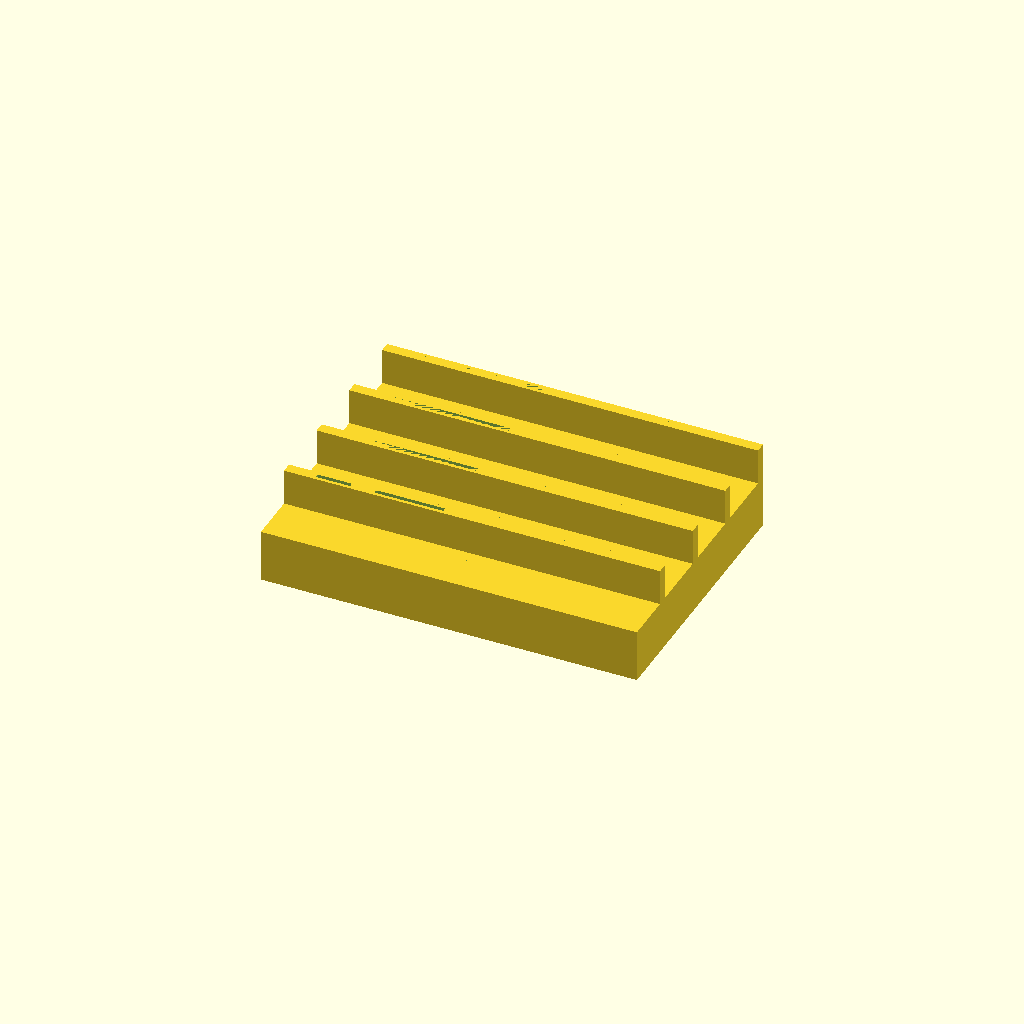
Cell 1: rendered with the file's own defaults.
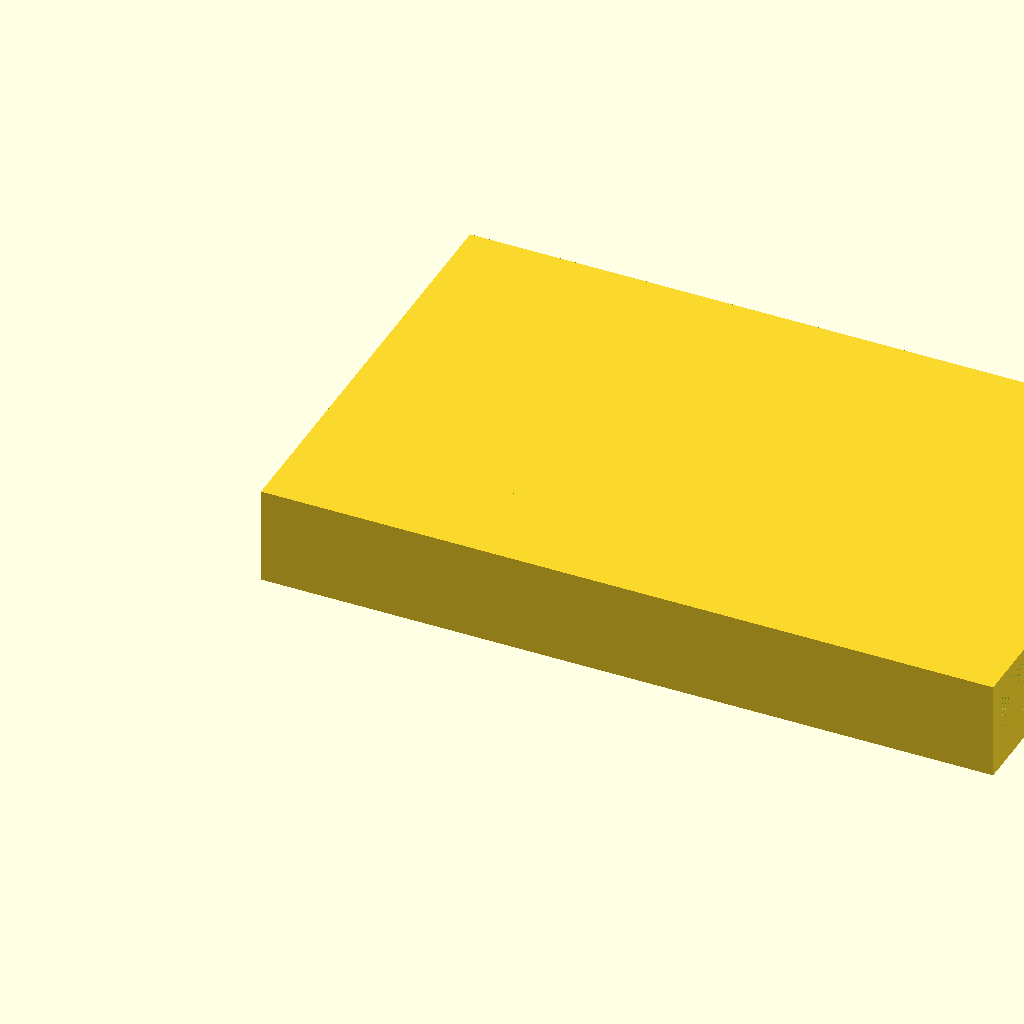
Cell 2: diceSide = 27 (everything else at default).
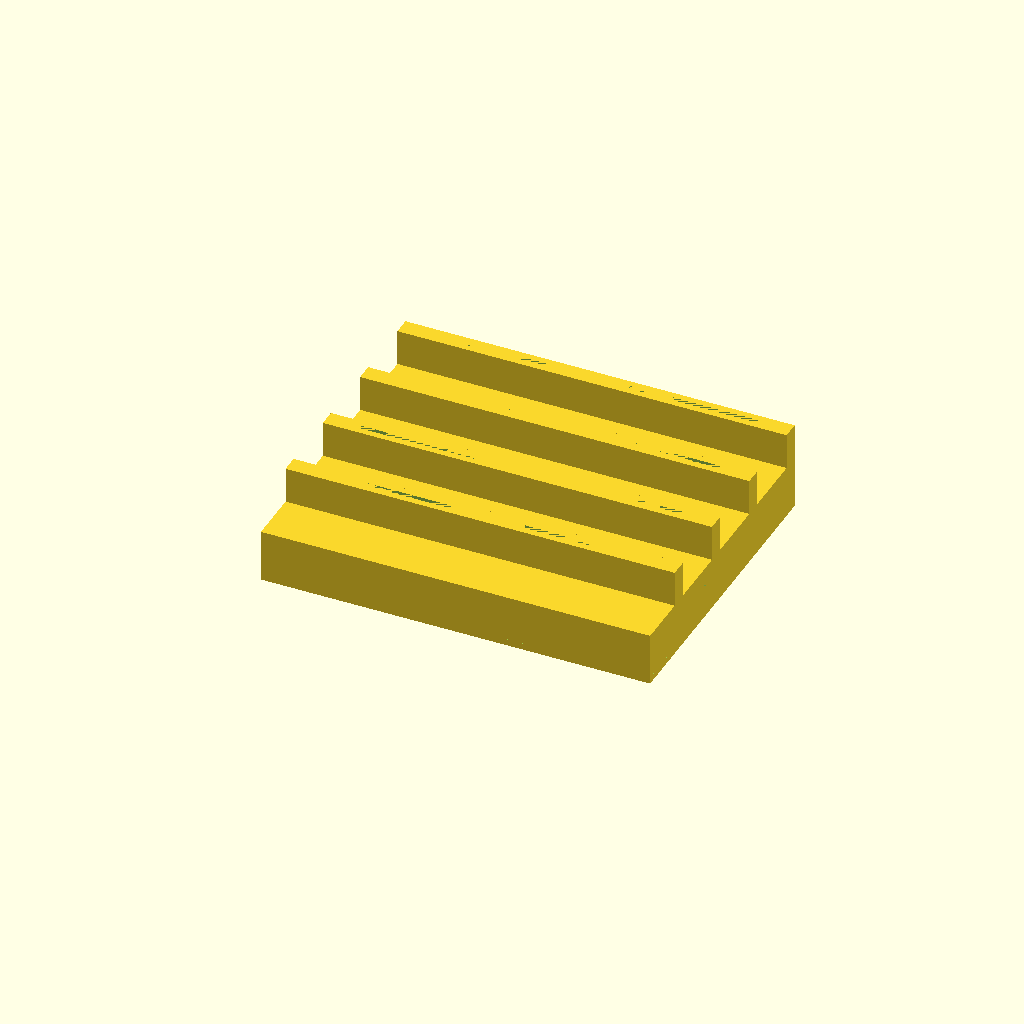
Cell 3: wallThickness = 2 (everything else at default).
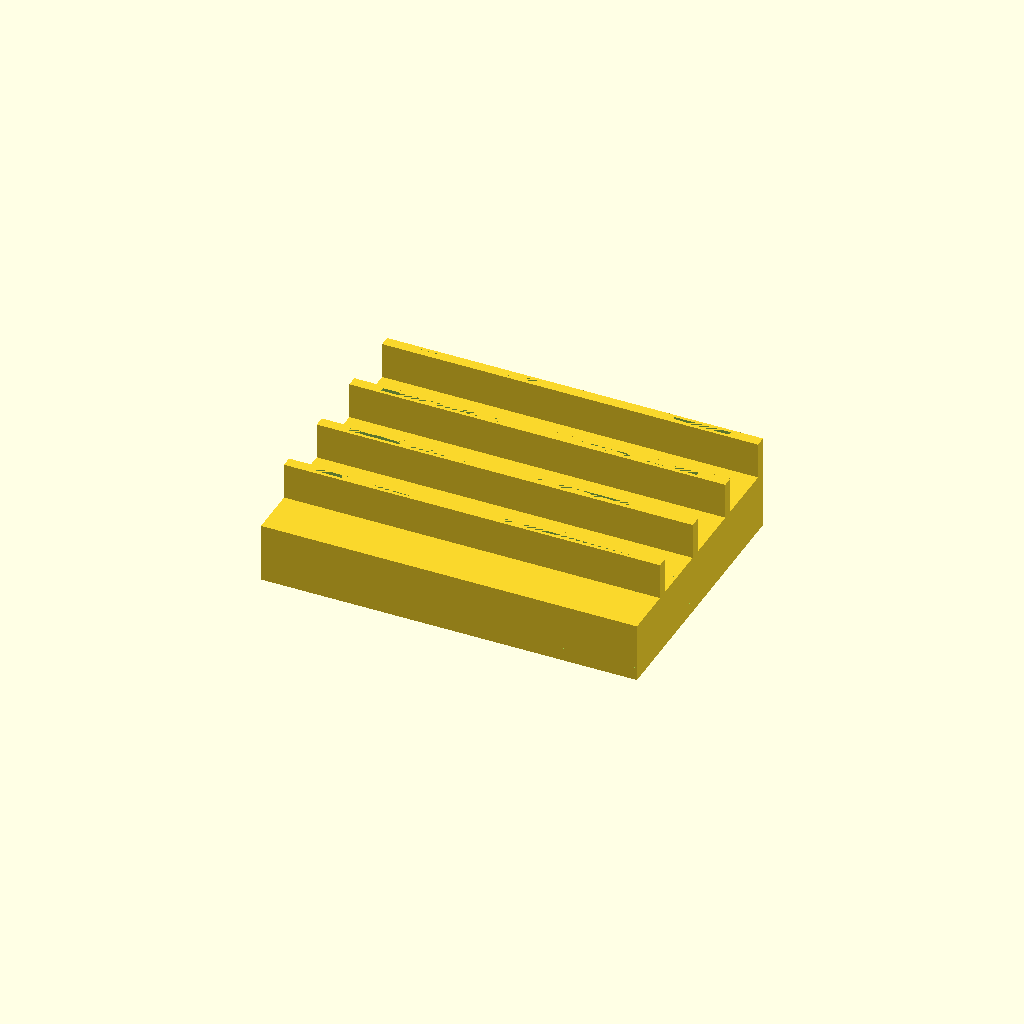
Cell 4: floorThickness = 4 (everything else at default).
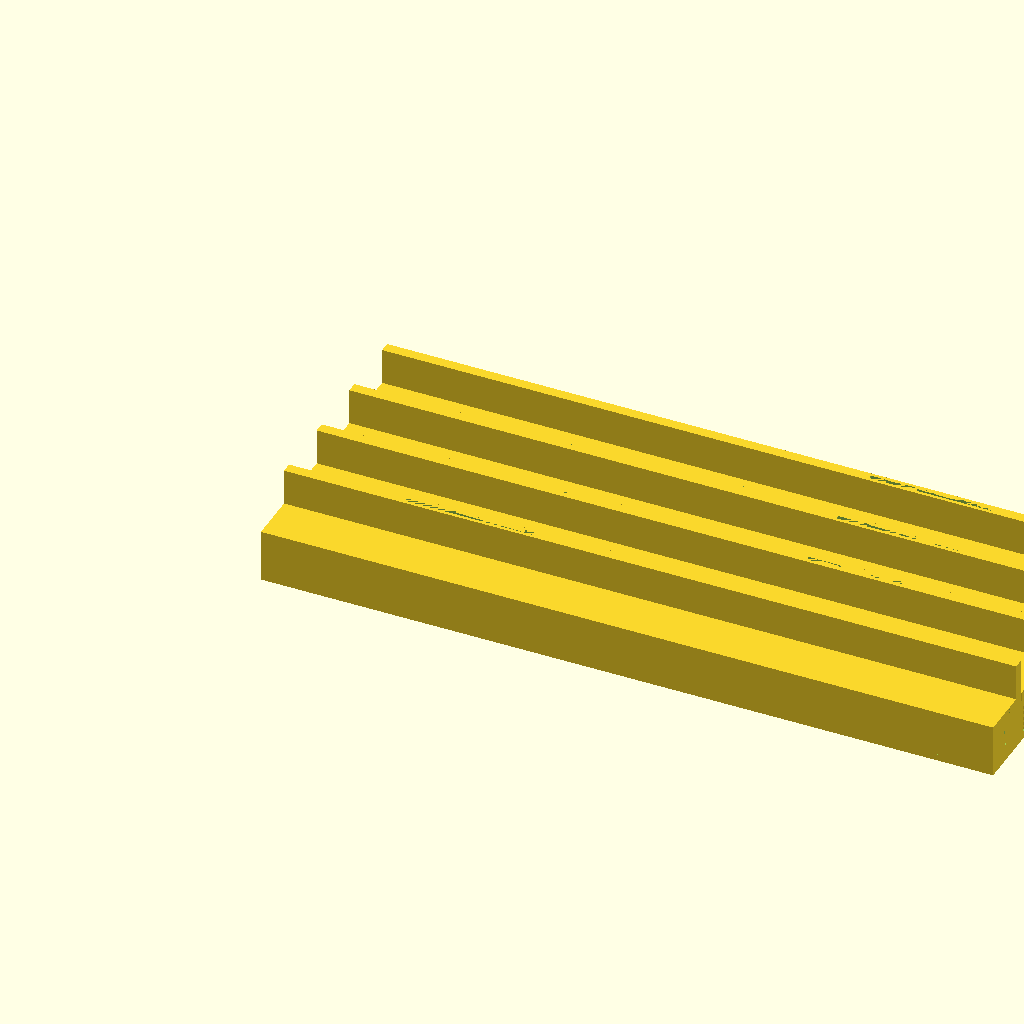
Cell 5: the same model with dicePerRow = 8.
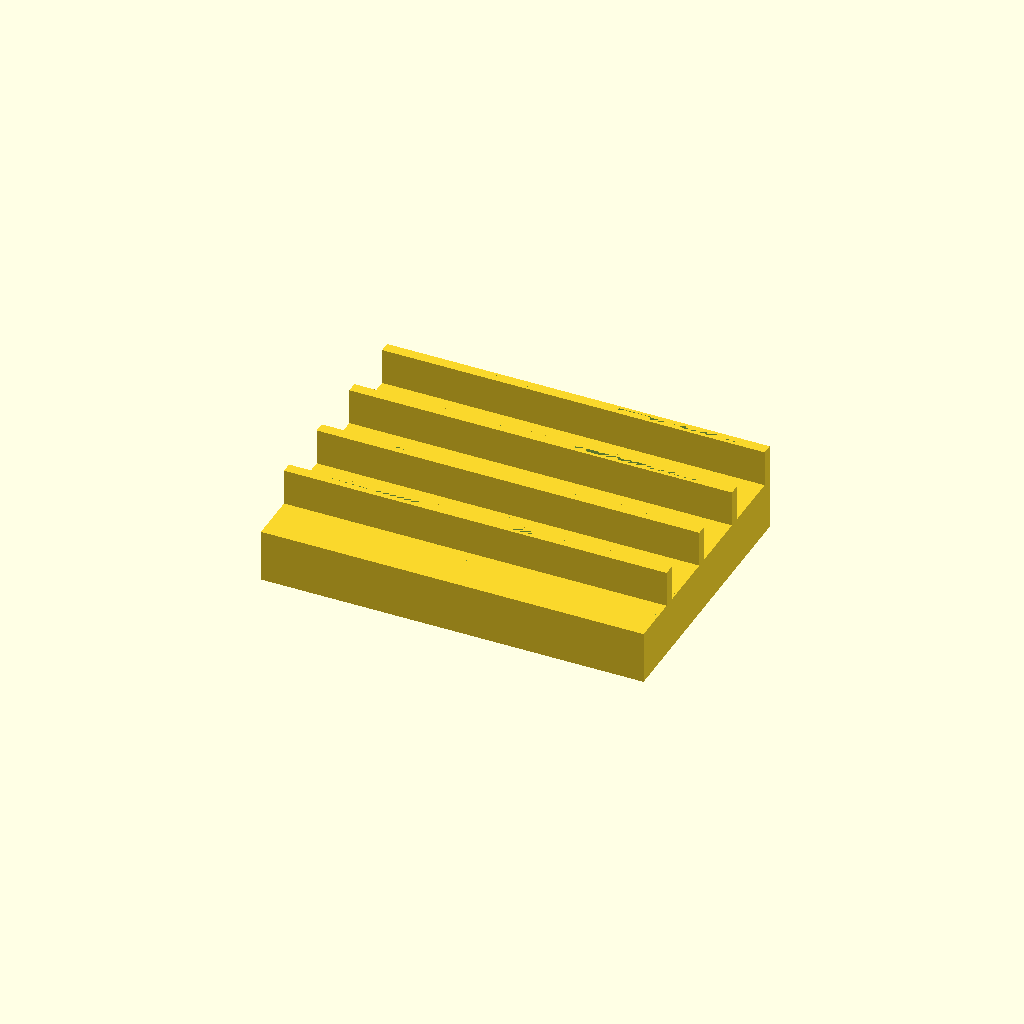
Cell 6: diceLengthFudgeFactor = 2 (everything else at default).
All cells are drawn from one camera (rotation 55°, 0°, 25°, orthographic, colour scheme Cornfield), so only the parameter changes between them.
OpenSCAD source file DiceMastersBox.scad:
diceSide = 13.5;
wallThickness = 1;
outerWallThickness = 0;
floorThickness = 2;
dicePerRow = 4;
diceLengthFudgeFactor = 1;
diceWidthFudgeFactor = .5;
diceHeightFudgeFactor = .5;
diceOpeningLength = diceSide * dicePerRow + diceLengthFudgeFactor;
diceOpeningWidth = diceSide + diceWidthFudgeFactor;
diceOpeningHeight = diceSide + diceHeightFudgeFactor;
dividerInnerOpeningLength = 38.1 + .5; //TODO: Get this correct
dividerInnerOpeningWidth = 1.25; //TODO: Get this correct
dividerInnerOpeningHeight = 25; //TODO: Get this correct
boxLength = diceOpeningLength + wallThickness * 2;
boxWidth = diceOpeningWidth + wallThickness + (wallThickness * 2 + dividerInnerOpeningWidth);
numRows = 4;
spaceBetweenRows = 3;

difference() {
    union() {
        translate([outerWallThickness, outerWallThickness, 0]) {
            for(i=[0:numRows - 1]) {
                translate([0, i * (boxWidth + spaceBetweenRows), 0])
                    SingleDiceBox();
                translate([boxLength, i * (boxWidth + spaceBetweenRows), 0])
                    SingleDiceBox();
            }
        }
        difference(){
            cube([
                boxLength * 2 + outerWallThickness * 2,
                boxWidth * numRows + spaceBetweenRows * (numRows - 1) + outerWallThickness*2,
                floorThickness + diceOpeningHeight]);
            translate([outerWallThickness, outerWallThickness, floorThickness])
                cube([boxLength * 2, boxWidth * numRows + spaceBetweenRows * (numRows - 1), diceOpeningHeight]);
        }
    }
}

module SingleDiceBox() {
    //TODO: Minkowski
    difference() {
        union() {
            cube([
                boxLength,
                boxWidth,
                diceOpeningHeight + floorThickness
            ]);
            translate([0, wallThickness + diceOpeningWidth, 0])
                cube([boxLength, wallThickness * 2 + dividerInnerOpeningWidth, floorThickness + dividerInnerOpeningHeight]);
        }
        translate([wallThickness, wallThickness, floorThickness])
            cube([diceOpeningLength, diceOpeningWidth, diceOpeningHeight]);
        translate([
            boxLength/2 - dividerInnerOpeningLength/2,
            wallThickness + diceOpeningWidth + wallThickness,
            floorThickness])
            cube([dividerInnerOpeningLength, dividerInnerOpeningWidth, dividerInnerOpeningHeight]);
        
        translate([0,wallThickness + diceOpeningWidth * 1/2,diceOpeningWidth * 1/2 + floorThickness])
            rotate([90, 0, 90])
                cylinder(h=wallThickness, d=diceOpeningWidth * 2/3);
        
        translate([diceOpeningLength + wallThickness,wallThickness + diceOpeningWidth * 1/2,diceOpeningWidth * 1/2 + floorThickness])
            rotate([90, 0, 90])
                cylinder(h=wallThickness, d=diceOpeningWidth * 2/3);
        
        translate([0, wallThickness + diceOpeningWidth * 1/6, floorThickness + diceOpeningWidth * 1/2])
            cube([wallThickness, diceOpeningWidth * 2/3, diceOpeningWidth * 2/3]);
        
        translate([diceOpeningLength + wallThickness, wallThickness + diceOpeningWidth * 1/6, floorThickness + diceOpeningWidth * 1/2])
            cube([wallThickness, diceOpeningWidth * 2/3, diceOpeningWidth * 2/3]);
    }
}

//TODO:
//Finger notches?
//Test print
Customizer parameters (derived from the source; name, type, default, range or options):
diceSide: number, default 13.5
wallThickness: number, default 1
outerWallThickness: number, default 0
floorThickness: number, default 2
dicePerRow: number, default 4
diceLengthFudgeFactor: number, default 1
diceWidthFudgeFactor: number, default 0.5
diceHeightFudgeFactor: number, default 0.5
dividerInnerOpeningWidth: number, default 1.25
dividerInnerOpeningHeight: number, default 25
numRows: number, default 4
spaceBetweenRows: number, default 3
